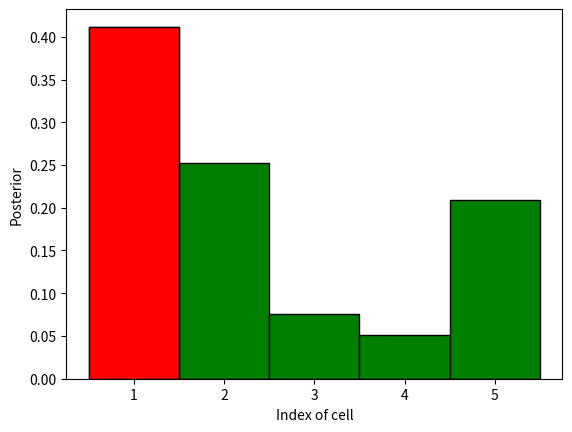

Source code (Python): (Note: this script raises an exception after producing the figure.)
import numpy as np
import matplotlib.pyplot as plt
def sense(p,z,world,pHit,pMiss):
    size=int(len(p))
    # obs = np.zeros(size)
    q=np.zeros(len(p))
    for i in range(size):
        if z==world[i]:
            hit=1
        else:
            hit=0
        # obs[i]=hit*pHit+(1-hit)*pMiss
        q[i]=p[i]*(hit*pHit+(1-hit)*pMiss)
        # q.index(q[i])
    S=sum(q)
    for i in range(size):
        q[i]=q[i]/S
    # print(q)
    return q
def move(p,u,pExact,pOvershoot,pUndershoot):
    n=len(p)
    q = np.zeros(n)
    for i in range(1, n + 1):
        l = i - 1
        x, y = divmod(i - 1 - u, n)
        q[l] = pExact * p[y]
        x, y = divmod(i - 2 - u, n)
        q[l] = q[l] + pOvershoot * p[y]
        x, y = divmod(i - u, n)
        q[l] = q[l] + pUndershoot * p[y]
    return q
p=[0.2, 0.2, 0.2, 0.2, 0.2]
world=['green','red','red','green','green']
#First configuration of meas.
# measurements=['red','green']
# motions=[1,1]
#Sencond configuration
measurements=['red','green','green']
motions=[1,1,1]
#Third configuration
# measurements=['green','red']
# motions=[1,1]
#Fourth configuration
# measurements=['green''green']
# motions=[3,1]
#Fifth configuration,It is impossible case
# measurements=['red','red']
# motions=[3,1]
#Sixth configuration,It is impossible case
# measurements=['red','red']
# motions=[2,1]
pHit=0.6
pMiss=0.2
pExact=0.8
pOvershoot=0.1
pUndershoot=0.1
entropy=np.zeros((2,len(motions)))
motions_size=len(motions)
for i in range(len(measurements)):
    #Updara by sensing
    p=sense(p,measurements[i],world,pHit,pMiss)
    entropy[0,i]=-sum(p*np.log2(p))
    p=move(p,motions[i],pExact,pOvershoot,pUndershoot)
    entropy[1,i]=-sum(p*np.log2(p))
print('The final posterior:')
print(p)
print('The final entropy:')
print(entropy[-1,-1])

print(len(motions))

plt.ion()
h1=plt.figure(1)
plt.cla()
hAllBar=plt.bar(x=(1,2,3,4,5),height=p,width=1,facecolor='g',edgecolor='black')
p=p.tolist()
pMaxCell=max(p)
iMaxCell=p.index(pMaxCell)   #提取不到最大值的位置
pMax=np.zeros(len(p))
pMax[iMaxCell]=pMaxCell
hMaxBar=plt.bar(x=(1,2,3,4,5),height=pMax,width=1,facecolor='r',edgecolor='black')
plt.xlabel('Index of cell')
plt.ylabel('Posterior')
plt.xlim(0,5.5,1)
# plt.show(h1)

h2=plt.figure(2)
plt.plot(range(1,motions_size+1),entropy[0,:],'bh',linewidth=3,markersize=10)
plt.plot(range(1,motions_size+1),entropy[1,:],'rx',linewidth=3,markersize=10)
print(entropy[0,:])
print(entropy[1,:])
plt.xlim(-1,(len(motions)+1))
plt.xlabel('Step')
plt.ylabel('Entropy')
plt.legend(('After sensing', 'Before sensing'),loc='upper right')
plt.ioff()
plt.show()